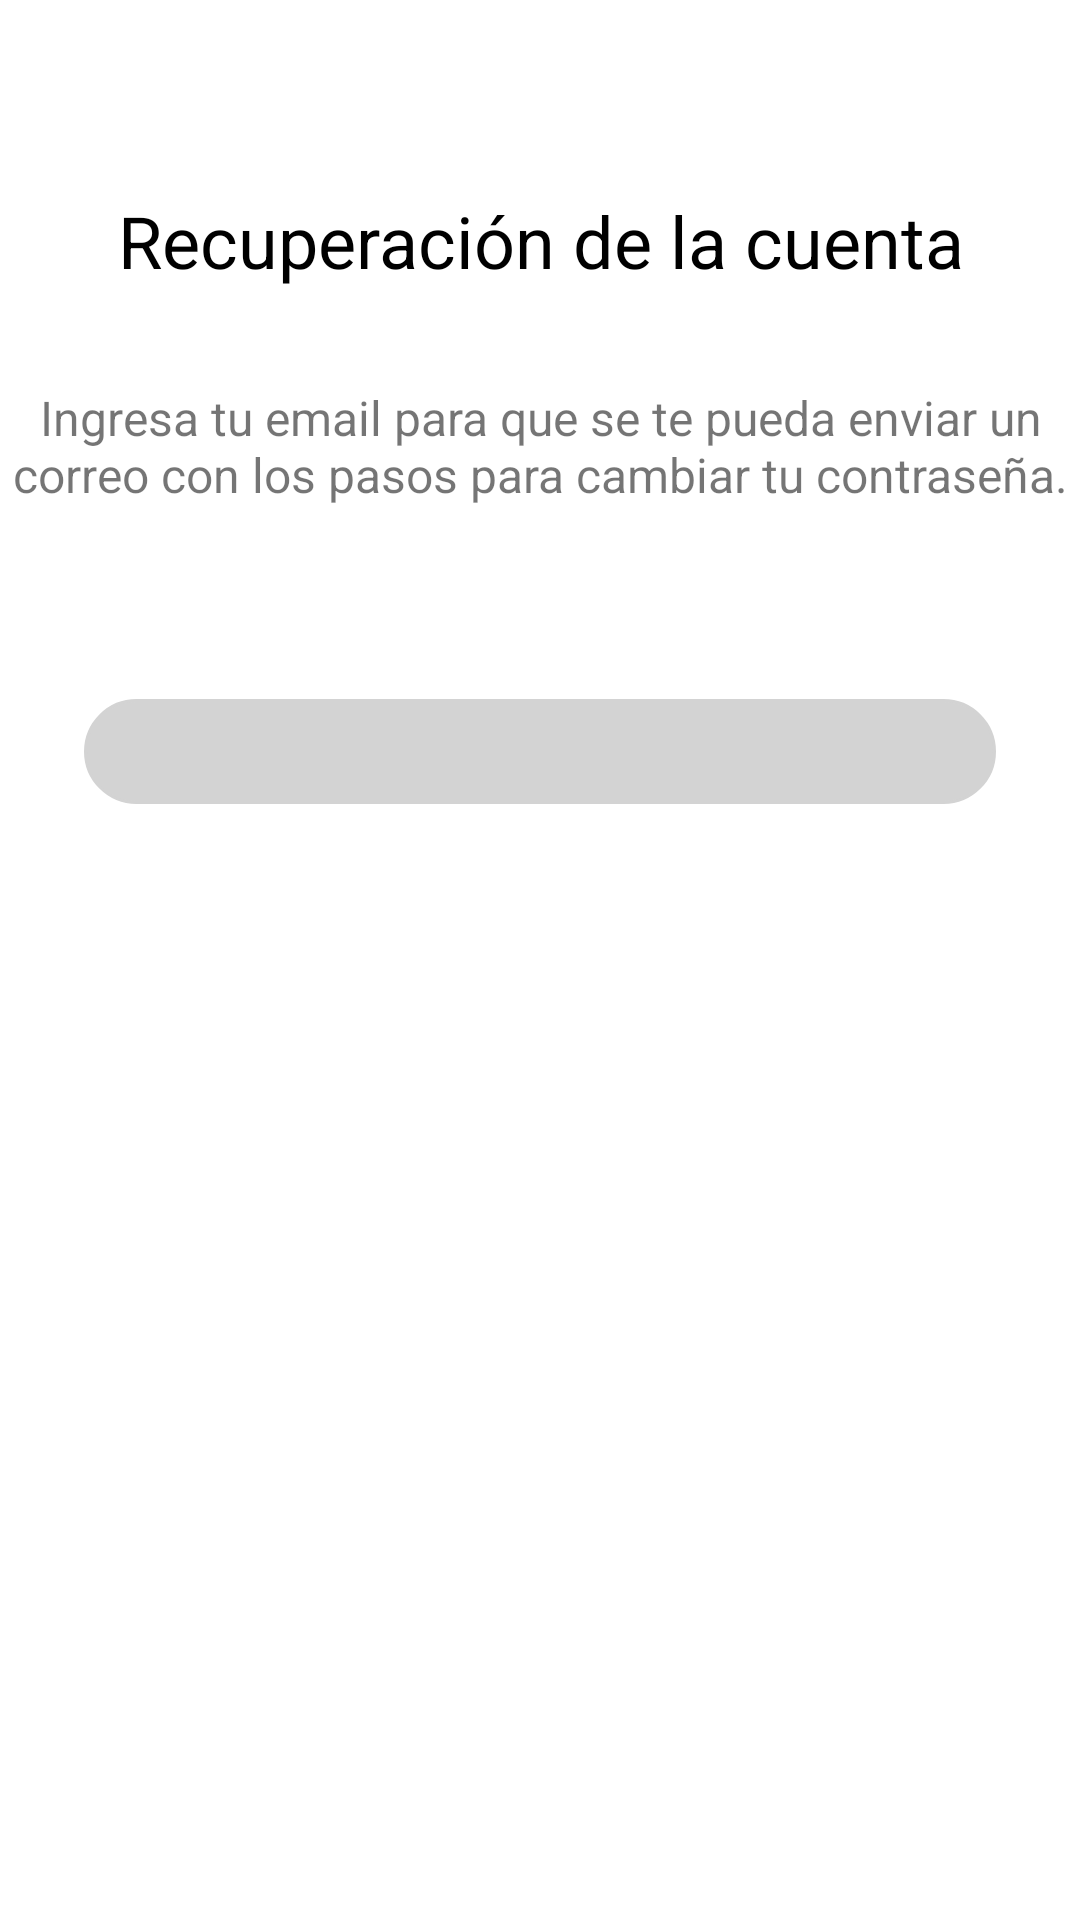

Reconstruct the res/layout file that produces this screen, plus the resources it refers to.
<!-- AndroidManifest.xml: application theme Theme.AppHealth -->
<!-- res/layout/activity_account_recovery.xml -->
<?xml version="1.0" encoding="utf-8"?>
<androidx.constraintlayout.widget.ConstraintLayout xmlns:android="http://schemas.android.com/apk/res/android"
    xmlns:app="http://schemas.android.com/apk/res-auto"
    xmlns:tools="http://schemas.android.com/tools"
    android:layout_width="match_parent"
    android:layout_height="match_parent"
    tools:context=".AccountRecoveryActivity">

    <TextView
        android:id="@+id/textView7"
        android:layout_width="match_parent"
        android:layout_height="wrap_content"
        android:layout_marginTop="64dp"
        android:gravity="center"
        android:text="@string/title_account_recovery"
        android:textColor="@color/black"
        android:textSize="24sp"
        app:layout_constraintTop_toTopOf="parent"
        tools:ignore="MissingConstraints"
        tools:layout_editor_absoluteX="24dp" />


    <TextView
        android:id="@+id/textView8"
        android:layout_width="match_parent"
        android:layout_height="wrap_content"
        android:layout_marginTop="32dp"
        android:gravity="center"
        android:text="@string/subtitle_account_recovery"
        android:textSize="16sp"
        app:layout_constraintTop_toBottomOf="@+id/textView7"
        tools:ignore="MissingConstraints"
        tools:layout_editor_absoluteX="24dp" />


    <EditText
        android:id="@+id/email_edit_text"
        android:layout_width="wrap_content"
        android:layout_height="35dp"
        android:layout_marginTop="64dp"
        android:background="@drawable/custom_input"
        android:ems="16"
        android:inputType="textPersonName"
        android:paddingStart="@dimen/paddingStartEditText10dp"
        android:textColor="@color/black"
        android:textSize="16dp"
        app:layout_constraintEnd_toEndOf="parent"
        app:layout_constraintStart_toStartOf="parent"
        app:layout_constraintTop_toBottomOf="@+id/textView8"
        tools:ignore="MissingConstraints" />

    <androidx.appcompat.widget.AppCompatButton
        android:id="@+id/send_email_app_compat_button"
        android:layout_width="wrap_content"
        android:layout_height="40dp"
        android:layout_gravity="center"
        android:layout_marginTop="32dp"
        android:background="@drawable/ic_buttom"
        android:paddingLeft="64dp"
        android:paddingRight="64dp"
        android:text="@string/recovery_account"
        android:textColor="@color/white"
        app:layout_constraintEnd_toEndOf="parent"
        app:layout_constraintStart_toStartOf="parent"
        app:layout_constraintTop_toBottomOf="@+id/email_edit_text"
        tools:ignore="MissingConstraints" />

</androidx.constraintlayout.widget.ConstraintLayout>
<!-- resources referenced by this layout -->
<resources>
  <color name="black">#FF000000</color>
  <color name="white">#FFFFFFFF</color>
  <dimen name="paddingStartEditText10dp">10dp</dimen>
  <!-- drawable custom_input (drawable) -->
  <?xml version="1.0" encoding="utf-8"?>
  <selector xmlns:android="http://schemas.android.com/apk/res/android">
      <item android:state_enabled="true" android:state_focused="true">
          <shape android:shape="rectangle">
              <solid android:color="#D3D3D3"/>
              <corners android:radius="40dp"/>
              <stroke android:color="@color/blue" android:width="1dp"/>
          </shape>
      </item>
      <item android:state_enabled="true">
          <shape android:shape="rectangle">
              <solid android:color="#D3D3D3"/>
              <corners android:radius="40dp"/>
              <stroke android:color="#D3D3D3" android:width="1dp"/>
          </shape>
      </item>
  </selector>
  <string name="recovery_account">Enviar</string>
  <string name="subtitle_account_recovery">Ingresa tu email para que se te pueda enviar un correo con los pasos para cambiar tu contraseña.</string>
  <string name="title_account_recovery">Recuperación de la cuenta</string>
  <style name="Theme.AppHealth" parent="Theme.MaterialComponents.DayNight.NoActionBar">
          
          <item name="colorPrimary">@color/purple_500</item>
          <item name="colorPrimaryVariant">@color/purple_700</item>
          <item name="colorOnPrimary">@color/white</item>
          
          <item name="colorSecondary">@color/teal_200</item>
          <item name="colorSecondaryVariant">@color/teal_700</item>
          <item name="colorOnSecondary">@color/black</item>
          
          <item name="android:statusBarColor" tools:targetApi="l">?attr/colorPrimaryVariant</item>
          
      </style>
  <color name="blue">#2E8EB8</color>
  <color name="purple_500">#2E8EB8</color>
  <color name="purple_700">#2E8EB8</color>
  <color name="teal_200">#2E8EB8</color>
  <color name="teal_700">#2E8EB8</color>
</resources>
